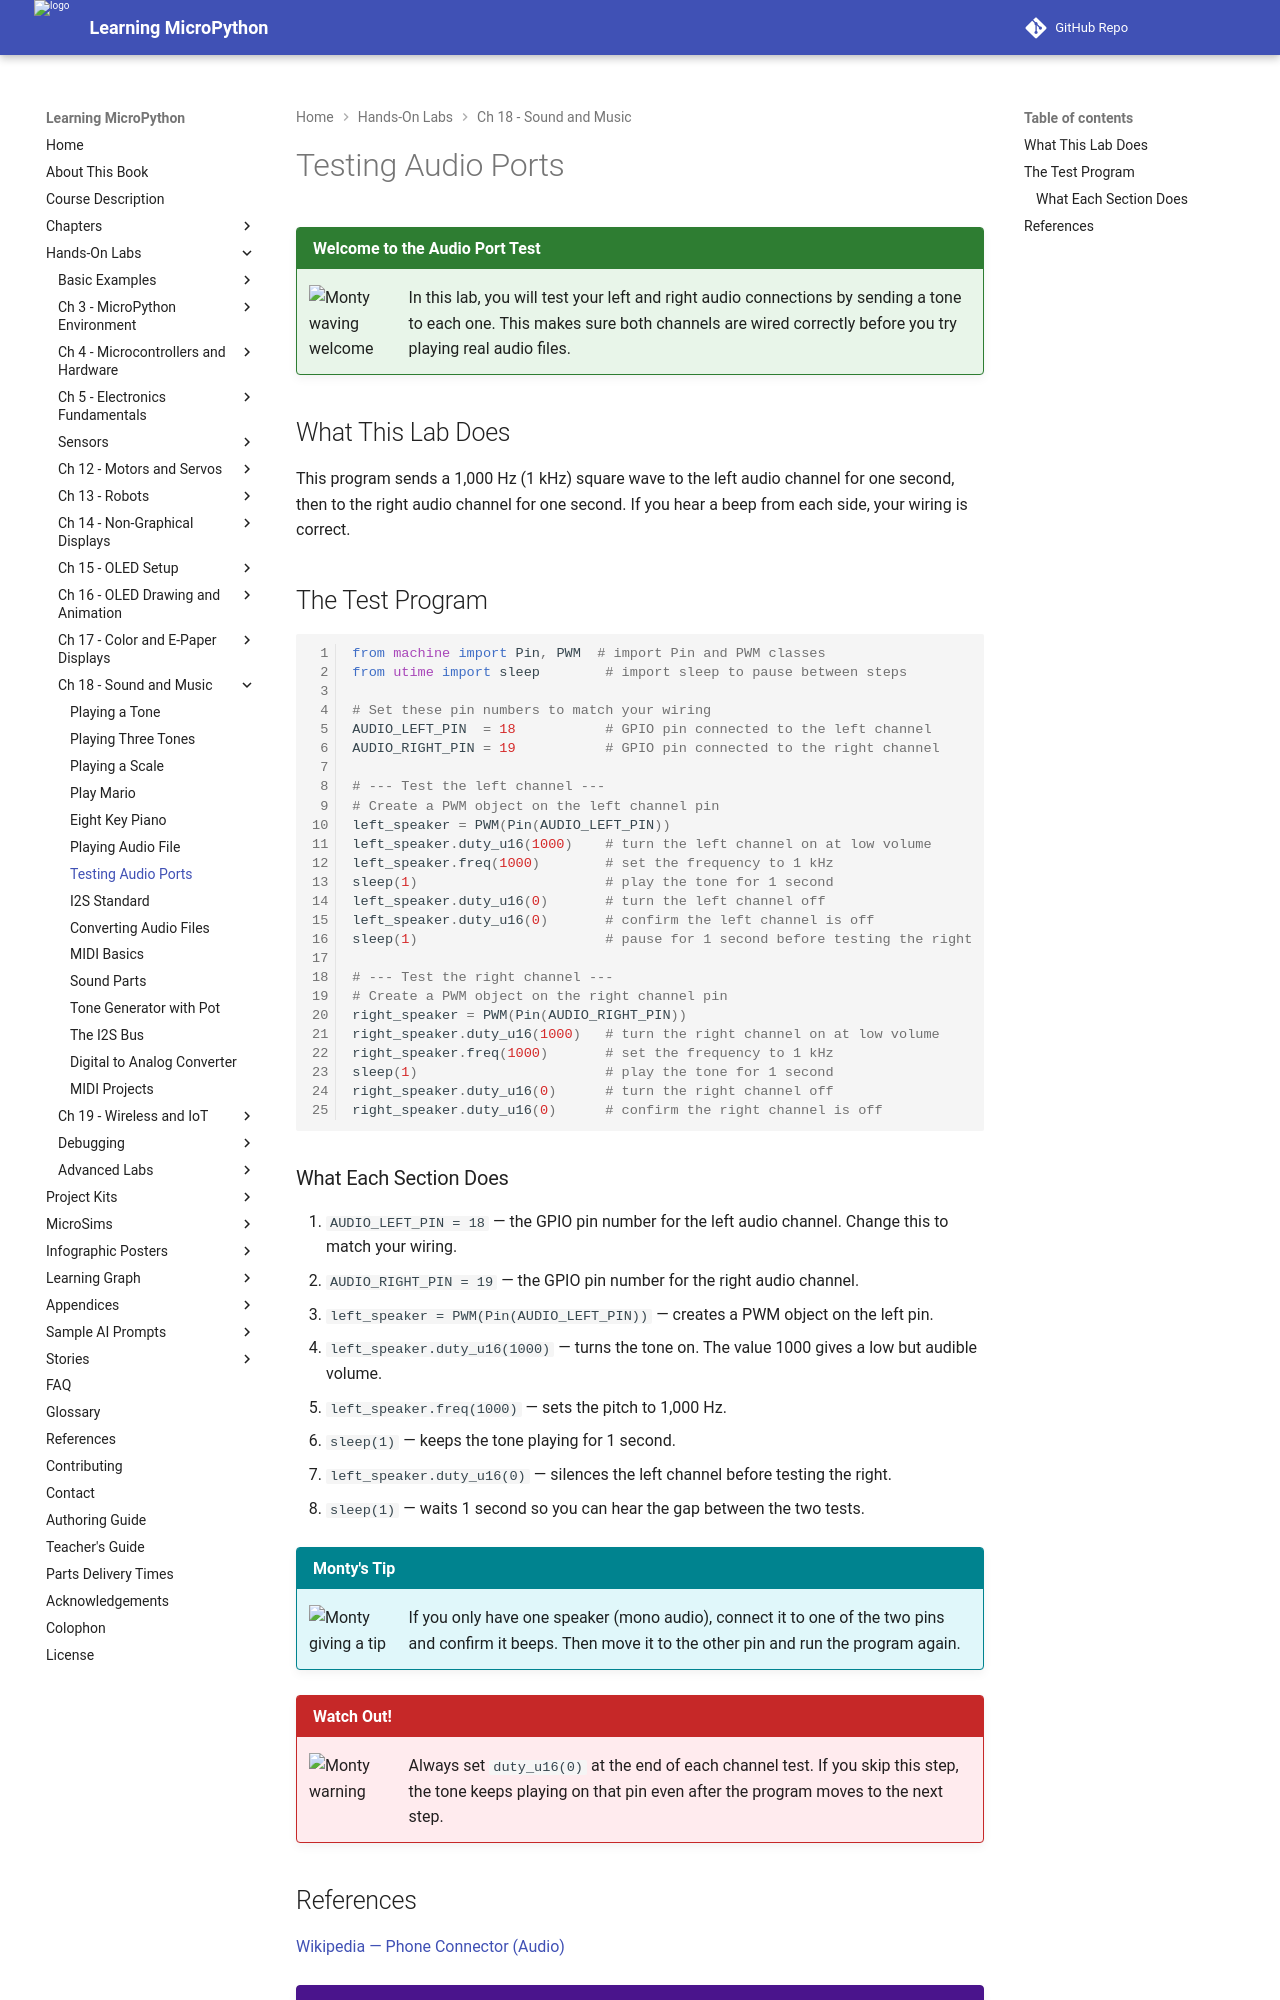

repository: dmccreary/learning-micropython · page: hands-on-labs/18-sound-music-audio/07a-test-audio-ports/index.html · generator: mkdocs

# Testing Audio Ports

!!! mascot-welcome "Welcome to the Audio Port Test"
    ![Monty waving welcome](../../img/mascot/welcome.png){ class="mascot-admonition-img" }
    In this lab, you will test your left and right audio connections by sending a tone to each one. This makes sure both channels are wired correctly before you try playing real audio files.

## What This Lab Does

This program sends a 1,000 Hz (1 kHz) square wave to the left audio channel for one second, then to the right audio channel for one second. If you hear a beep from each side, your wiring is correct.

## The Test Program

```python
from machine import Pin, PWM  # import Pin and PWM classes
from utime import sleep        # import sleep to pause between steps

# Set these pin numbers to match your wiring
AUDIO_LEFT_PIN  = 18           # GPIO pin connected to the left channel
AUDIO_RIGHT_PIN = 19           # GPIO pin connected to the right channel

# --- Test the left channel ---
# Create a PWM object on the left channel pin
left_speaker = PWM(Pin(AUDIO_LEFT_PIN))
left_speaker.duty_u16(1000)    # turn the left channel on at low volume
left_speaker.freq(1000)        # set the frequency to 1 kHz
sleep(1)                       # play the tone for 1 second
left_speaker.duty_u16(0)       # turn the left channel off
left_speaker.duty_u16(0)       # confirm the left channel is off
sleep(1)                       # pause for 1 second before testing the right

# --- Test the right channel ---
# Create a PWM object on the right channel pin
right_speaker = PWM(Pin(AUDIO_RIGHT_PIN))
right_speaker.duty_u16(1000)   # turn the right channel on at low volume
right_speaker.freq(1000)       # set the frequency to 1 kHz
sleep(1)                       # play the tone for 1 second
right_speaker.duty_u16(0)      # turn the right channel off
right_speaker.duty_u16(0)      # confirm the right channel is off
```
